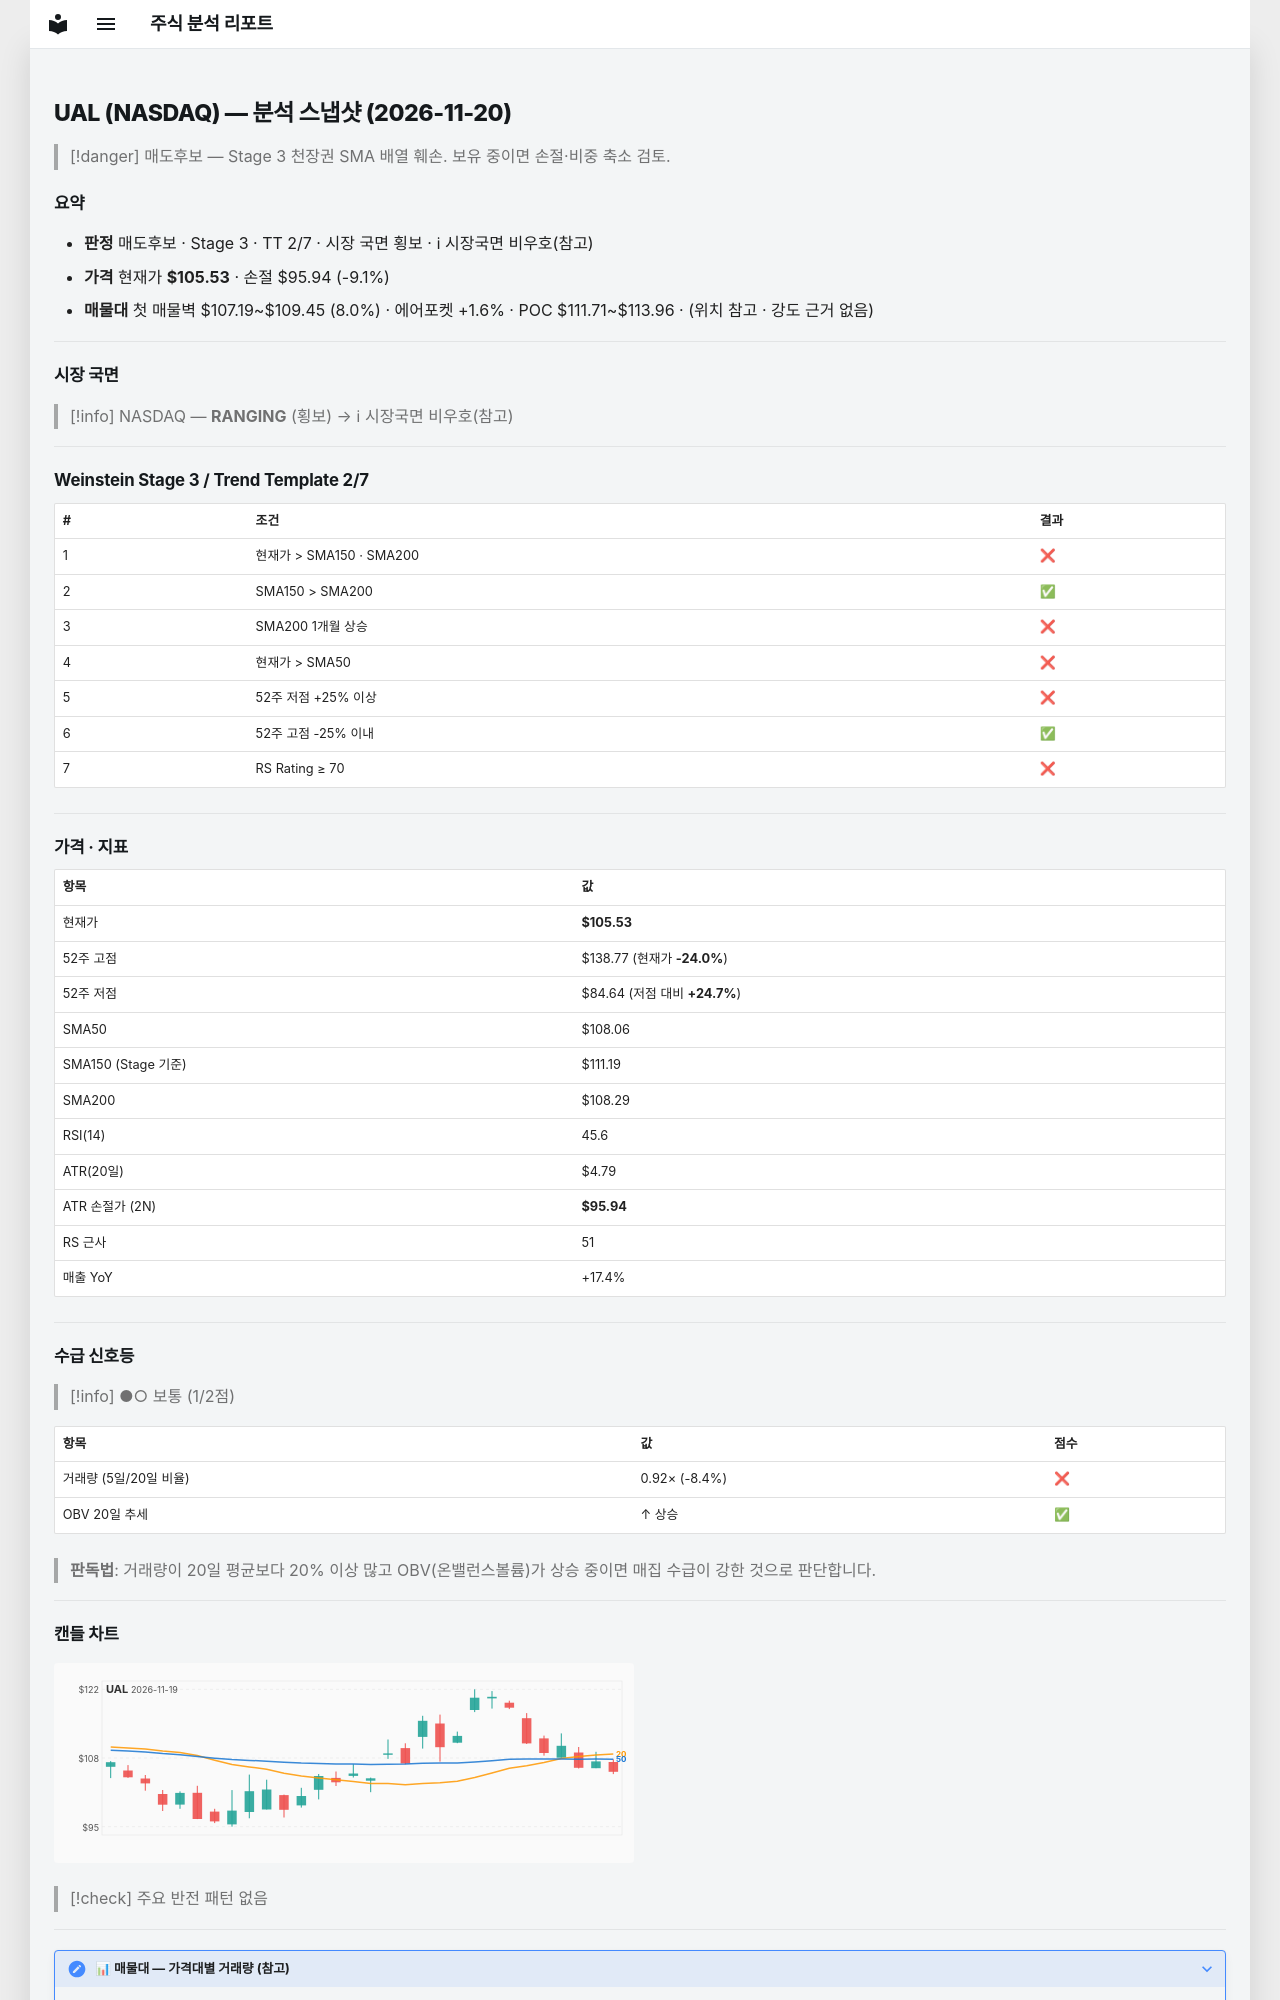

repository: soloandco/stock-reports · page: snapshots/UAL-2026-11-20/index.html · generator: mkdocs

---
type: analysis-snapshot
title: UAL 분석 스냅샷
ticker: UAL
market: NASDAQ
created: 2026-11-20
updated: 2026-11-20
bar-date: 2026-11-19
verdict: 매도후보
real-rr: 1.33
sma50-gap-pct: -2.3
weekly-position: 저항대아래
weekly-overhead-price: 118.26
weekly-overhead-pct: 12.1
stage: 3
trend-template-score: 2
tt-max: 7
ma-set: sma-50-150-200
price: 105.52999877929688
stop-price: 95.9411543466405
market-regime: RANGING
supply-demand-score: 1/2
supply-demand-label: 보통
status: tracking
tags:
  - stock-agent
  - watchlist
  - UAL
  - analysis
related:
  - "[[analysis-template]]"
---

# UAL (NASDAQ) — 분석 스냅샷 (2026-11-20)

> [!danger] 매도후보 — Stage 3 천장권
> SMA 배열 훼손. 보유 중이면 손절·비중 축소 검토.

## 요약

- **판정** 매도후보 · Stage 3 · TT 2/7 · 시장 국면 횡보 · ℹ 시장국면 비우호(참고)
- **가격** 현재가 **$105.53** · 손절 $95.94 (-9.1%)
- **매물대** 첫 매물벽 $107.19~$109.45 (8.0%) · 에어포켓 +1.6% · POC $111.71~$113.96 · (위치 참고 · 강도 근거 없음)

---

## 시장 국면

> [!info] NASDAQ — **RANGING** (횡보) → ℹ 시장국면 비우호(참고)

---

## Weinstein Stage 3 / Trend Template 2/7

| # | 조건 | 결과 |
|---|------|------|
| 1 | 현재가 > SMA150 · SMA200 | ❌ |
| 2 | SMA150 > SMA200 | ✅ |
| 3 | SMA200 1개월 상승 | ❌ |
| 4 | 현재가 > SMA50 | ❌ |
| 5 | 52주 저점 +25% 이상 | ❌ |
| 6 | 52주 고점 -25% 이내 | ✅ |
| 7 | RS Rating ≥ 70 | ❌ |

---

## 가격 · 지표

| 항목 | 값 |
|------|---|
| 현재가 | **$105.53** |
| 52주 고점 | $138.77 (현재가 **-24.0%**) |
| 52주 저점 | $84.64 (저점 대비 **+24.7%**) |
| SMA50 | $108.06 |
| SMA150 (Stage 기준) | $111.19 |
| SMA200 | $108.29 |
| RSI(14) | 45.6 |
| ATR(20일) | $4.79 |
| ATR 손절가 (2N) | **$95.94** |
| RS 근사 | 51 |
| 매출 YoY | +17.4% |

---
## 수급 신호등

> [!info] ●○ 보통 (1/2점)

| 항목 | 값 | 점수 |
|------|------|------|
| 거래량 (5일/20일 비율) | 0.92× (-8.4%) | ❌ |
| OBV 20일 추세 | ↑ 상승 | ✅ |

> **판독법**: 거래량이 20일 평균보다 20% 이상 많고 OBV(온밸런스볼륨)가 상승 중이면 매집 수급이 강한 것으로 판단합니다.

---
